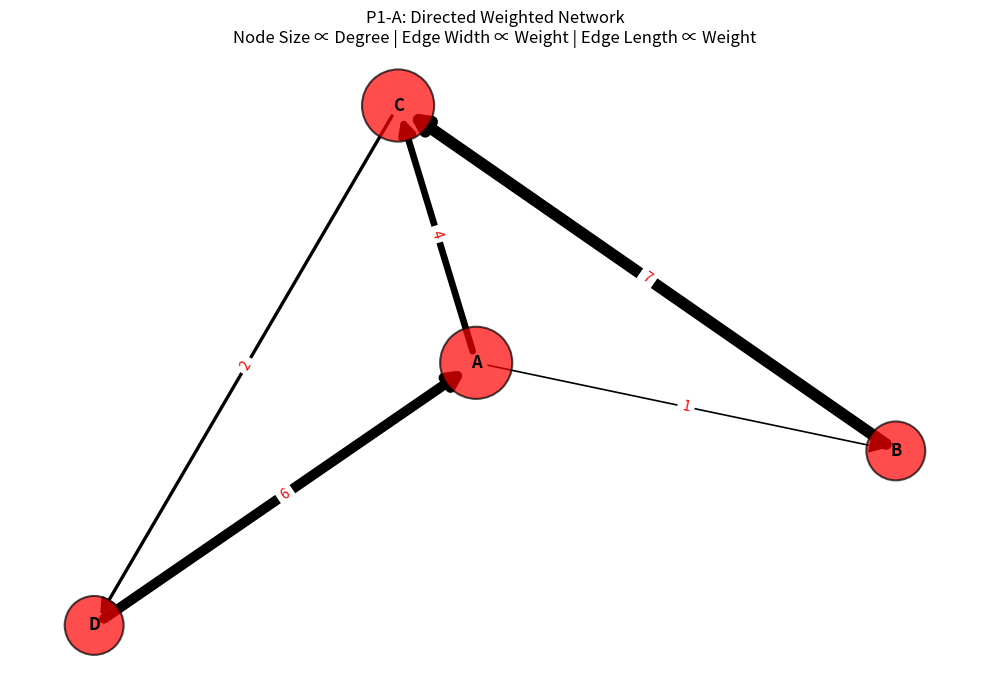

Generate this figure with matplotlib:
import os
import networkx as nx
import matplotlib.pyplot as plt

# --------------------------------------------------------------
# Create output directory for saving the generated plot
# --------------------------------------------------------------
OUTPUT_DIR = "P1-A/output"
os.makedirs(OUTPUT_DIR, exist_ok=True)

# --------------------------------------------------------------
# Define a small directed weighted graph for clear visualization
# Each tuple: (source, target, weight)
# --------------------------------------------------------------
edges = [
    ("A", "B", 1),
    ("A", "C", 4),
    ("B", "C", 7),
    ("C", "D", 2),
    ("D", "A", 6)
]

# Build directed graph with edge weights
G = nx.DiGraph()
for u, v, w in edges:
    G.add_edge(u, v, weight=w)

# --------------------------------------------------------------
# Node size proportional to total degree (in-degree + out-degree)
# --------------------------------------------------------------
degree = {n: G.in_degree(n) + G.out_degree(n) for n in G.nodes()}
node_sizes = [degree[n] * 900 for n in G.nodes()]

# --------------------------------------------------------------
# Edge width proportional to weight
# --------------------------------------------------------------
weights = [G[u][v]["weight"] for u, v in G.edges()]
edge_widths = [w * 1.2 for w in weights]

# --------------------------------------------------------------
# Layout uses spring embedding
# Edge length indirectly affected by weight (higher weight = shorter edge)
# Seed ensures stable, repeatable layout
# --------------------------------------------------------------
pos = nx.spring_layout(G, seed=109, k=1.5)

# --------------------------------------------------------------
# Plot the network
# --------------------------------------------------------------
plt.figure(figsize=(10, 7))

# Draw graph nodes
nx.draw_networkx_nodes(
    G, pos,
    node_color="#FF0000",
    node_size=node_sizes,
    edgecolors="black",
    linewidths=1.5,
    alpha=0.7
)

# Draw directed edges with width scaled by weight
nx.draw_networkx_edges(
    G, pos,
    width=edge_widths,
    edge_color="black",
    arrows=True,
    arrowsize=22,
    arrowstyle="-|>"
)

# Draw node labels
nx.draw_networkx_labels(G, pos, font_size=12, font_weight="bold")

# Draw edge weight labels
edge_labels = {(u, v): G[u][v]["weight"] for u, v in G.edges()}
nx.draw_networkx_edge_labels(G, pos, edge_labels=edge_labels, font_color="red")

plt.title("P1-A: Directed Weighted Network\nNode Size ∝ Degree | Edge Width ∝ Weight | Edge Length ∝ Weight")
plt.axis("off")
plt.tight_layout()

# Save final visualization
save_path = os.path.join(OUTPUT_DIR, "P1A_directed_simple.png")
plt.savefig(save_path, dpi=300)
plt.show()

print("Plot saved at:", save_path)
